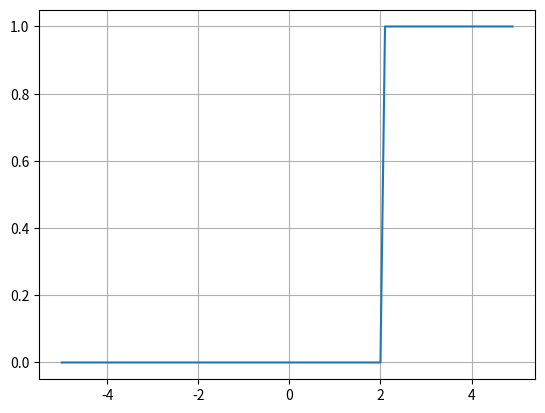

Python code for this plot:
import numpy as np
import matplotlib.pylab as plt
'''
x = y
1   1
2   2
0.5 0.5
'''
def x2(value1):
    return np.array(value1 > 2, dtype=int)

x = np.arange(-5, 5, 0.1)
y = x2(x)

print(y)

plt.plot(x, y)
plt.grid()
plt.show()